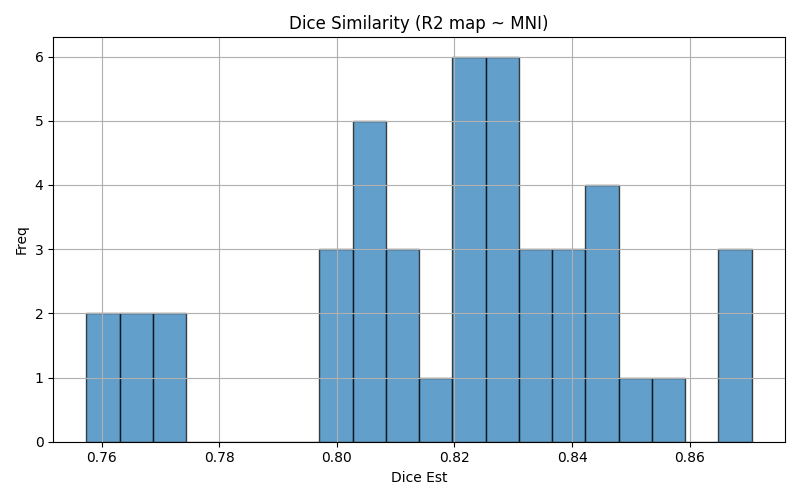

The data file committed next to this chart (first rows):
img1	img2	dice	voxinmask	voxoutmask	ratio_inoutmask
sub-1709_run-1	mni152	0.8398	89.8	10.2	8.8
sub-1708_run-3	mni152	0.7975	91.58	8.419	10.88
sub-1717_run-1	mni152	0.8265	91.12	8.878	10.26
sub-1708_run-1	mni152	0.8033	88.71	11.29	7.857
sub-1713_run-2	mni152	0.8141	89.35	10.65	8.386
sub-1700_run-3	mni152	0.8287	90.98	9.024	10.08
sub-1707_run-3	mni152	0.8058	90.19	9.814	9.19
sub-1719_run-1	mni152	0.7668	92.83	7.173	12.94
sub-1716_run-3	mni152	0.8259	91.97	8.026	11.46
sub-1702_run-2	mni152	0.8206	90.64	9.365	9.678
sub-1701_run-1	mni152	0.7616	86.39	13.61	6.346
sub-1712_run-2	mni152	0.8706	93.78	6.222	15.07
sub-1710_run-1	mni152	0.8267	88.41	11.59	7.63
sub-1707_run-1	mni152	0.8028	89.81	10.19	8.816
sub-1713_run-1	mni152	0.8102	88.75	11.25	7.886
sub-1701_run-2	mni152	0.7631	86.16	13.84	6.223
sub-1719_run-2	mni152	0.7714	92.93	7.067	13.15
sub-1707_run-2	mni152	0.8009	89.85	10.15	8.853
sub-1709_run-3	mni152	0.8408	89.6	10.4	8.62
sub-1716_run-2	mni152	0.8238	92.67	7.331	12.64
sub-1718_run-1	mni152	0.8325	89.07	10.93	8.146
sub-1718_run-2	mni152	0.8438	90.79	9.206	9.862
sub-1713_run-3	mni152	0.825	90.34	9.665	9.347
sub-1710_run-3	mni152	0.8363	89.74	10.26	8.742
sub-1701_run-3	mni152	0.7574	85.3	14.7	5.802
sub-1715_run-2	mni152	0.8059	91.86	8.14	11.28
sub-1718_run-3	mni152	0.8453	91.65	8.351	10.97
sub-1717_run-3	mni152	0.8267	91.16	8.839	10.31
sub-1717_run-2	mni152	0.8119	89.75	10.25	8.76
sub-1710_run-2	mni152	0.8314	88.66	11.34	7.822
sub-1702_run-3	mni152	0.8554	94.8	5.195	18.25
sub-1714_run-2	mni152	0.8471	93.32	6.68	13.97
sub-1715_run-1	mni152	0.807	91.92	8.076	11.38
sub-1712_run-1	mni152	0.8649	92.8	7.198	12.89
sub-1712_run-3	mni152	0.87	93.81	6.194	15.14
sub-1708_run-2	mni152	0.7986	92	8.002	11.5
sub-1719_run-3	mni152	0.7697	92.91	7.088	13.11
sub-1709_run-2	mni152	0.8373	89.92	10.08	8.919
sub-1700_run-2	mni152	0.8204	90.32	9.683	9.327
sub-1715_run-3	mni152	0.8102	91.56	8.444	10.84
sub-1700_run-1	mni152	0.8307	91.57	8.432	10.86
sub-1714_run-3	mni152	0.844	93.97	6.032	15.58
sub-1714_run-1	mni152	0.849	93.71	6.285	14.91
sub-1716_run-1	mni152	0.8239	92.58	7.42	12.48
sub-1702_run-1	mni152	0.8252	90.6	9.395	9.644
